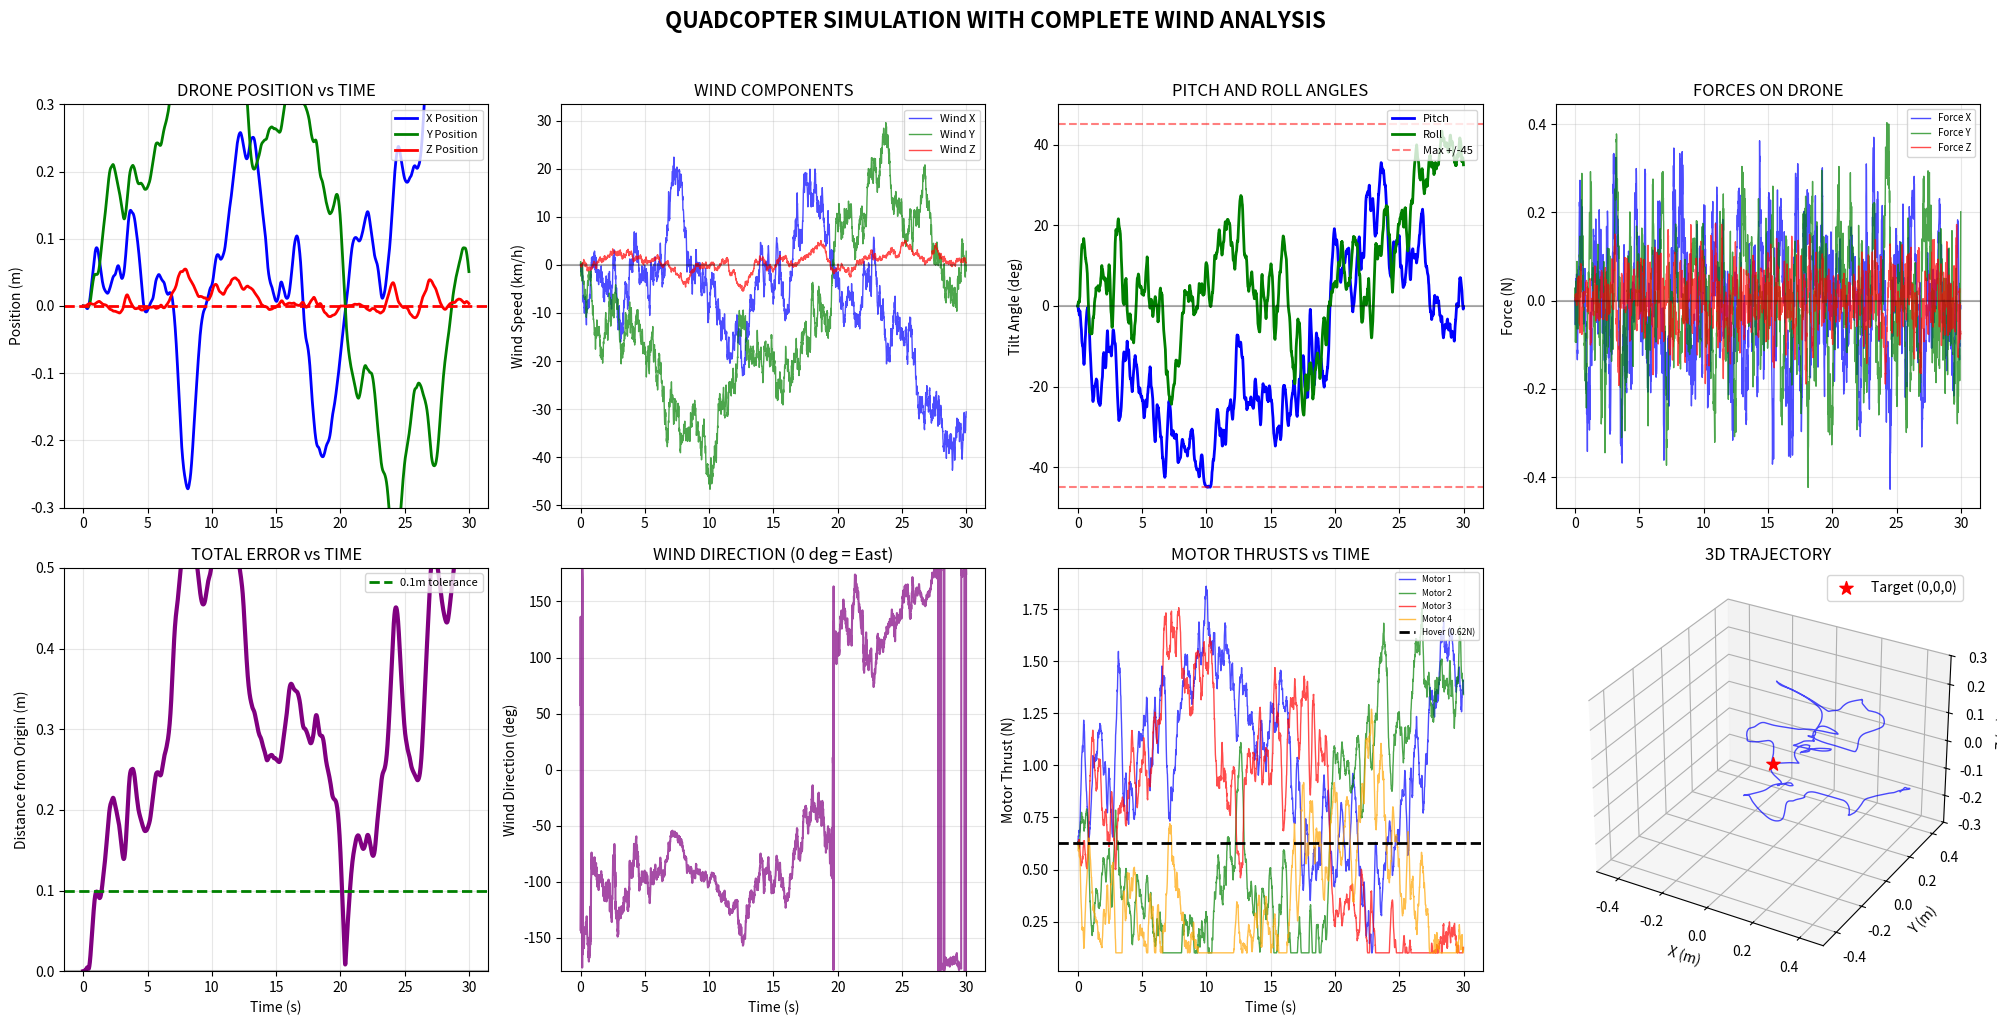

Reproduce this figure in Python.
################################################################################
#
#                           OU WIND SIMULATION
#
# Authors: Andy Liu, John Chen, Melyssa Choi, Yawen Zheng
################################################################################

import numpy as np
import matplotlib.pyplot as plt
import time

class OUWindGenerator:
    def __init__(self, dt=0.01):
        self.dt = dt              # time step for numerical methods (s)
        self.wind = np.zeros(3)   # creates a 3-component (xyz) wind vector 
        self.wind_history = []    # stores past wind vectors

    def update(self):
        # OU parameters
        theta = 0.15    # mean reversion rate (how strongly results are pulled to the average)
                        # (justification)
        sigma_h = 2.78  # horizontal noise intensity
        sigma_v = 0.56  # vertical noise intensity
                        # (justification)

        mu_h = 0        # mean horizontal wind speed
        mu_v = 0        # mean vertical wind speed
                        # set to zero because the simulation is centered at the origin

        # Euler–Maruyama Method: dW = θ(µ-W)dt + σ dB (Equation ?)
        # approximates a numerical solution of an SDE
        self.wind[0] += theta * (mu_h - self.wind[0]) * self.dt + \
                       sigma_h * np.sqrt(self.dt) * np.random.randn()
        self.wind[1] += theta * (mu_h - self.wind[1]) * self.dt + \
                       sigma_h * np.sqrt(self.dt) * np.random.randn()
        self.wind[2] += theta * (mu_v - self.wind[2]) * self.dt + \
                       sigma_v * np.sqrt(self.dt) * np.random.randn()
    
        self.wind_history.append(self.wind.copy())  # save generated wind vector to history
        return self.wind

class Quadcopter:
    def __init__(self, dt=0.01):
        self.dt = dt                    # time step (s)
        # physical properties
        self.mass = 0.25                # same as our real drone (kg)
        self.weight = self.mass * 10    # gravitaitonal force (N)

        # state vector: [x, y, z, vx, vy, vz, pitch, roll]
        self.state = np.zeros(8)

        # motor thrust specifications
        self.max_thrust = 2.5                   # N
        self.hover_thrust = self.weight / 4     # thrust per motor to hover
        self.motor_thrusts = np.array([self.hover_thrust] * 4)  # thrust in each motor

        # histories
        self.positions = []
        self.angles = []
        self.motor_history = []
        self.forces = []

        # proportial derivative (PD) control on position
        self.kp_pos = np.array([8.0, 8.0, 20.0])   # proportional gains (corrective pull towards origin)
        self.kd_pos = np.array([4.0, 4.0, 10.0])   # derivative gains (damping effects)
        self.integral_z = 0                        # accumulates z error for PID to avoid steady state error
        self.ki_z = 0.5                            # integral gain (corrective pull)

    def update(self, wind):
        # extract components
        pos = self.state[0:3]
        vel = self.state[3:6]
        pitch = self.state[6]
        roll = self.state[7]

        # PD controller calculations
        error = -pos    # error to eliminate to maintain position at origin (hover)
        desired_acc = self.kp_pos * error + self.kd_pos * (-vel)    # PD corrective acceleartion
        self.integral_z += error[2] * self.dt               # accumulating error for PID correction in z
        self.integral_z = np.clip(self.integral_z, -1, 1)   # clamp to avoid integrator windup
        desired_acc[2] += self.ki_z * self.integral_z       # adds the effect of the integral
        total_force_needed = self.mass * desired_acc
        total_force_needed[2] += self.weight    # compensate for gravity
        total_force_needed += -wind * 0.3       # consider wind effects########################################################
        thrust_mag_needed = np.linalg.norm(total_force_needed)

        if thrust_mag_needed > 0.01:            # avoid divide by zero
            thrust_dir = total_force_needed / thrust_mag_needed   # unit vector
            # limit tilt to be mathematically defined
            fx_ratio = np.clip(thrust_dir[0], -0.9, 0.9)
            fy_ratio = np.clip(thrust_dir[1], -0.9, 0.9)
            desired_pitch = np.arcsin(fx_ratio)
            desired_roll = -np.arcsin(fy_ratio)
        else: 
            desired_pitch = 0
            desired_roll = 0
            thrust_mag_needed = self.weight

        # limit tilt to be physically reasonable
        max_angle = np.radians(45)
        desired_pitch = np.clip(desired_pitch, -max_angle, max_angle)
        desired_roll = np.clip(desired_roll, -max_angle, max_angle)

        # update roll, pitch
        angle_tau = 0.08 # angle response time constant for gradual changes
        self.state[6] += (desired_pitch - pitch) * self.dt / angle_tau
        self.state[7] += (desired_roll - roll) * self.dt / angle_tau
        
        pitch = self.state[6]
        roll = self.state[7]
        base_thrust = thrust_mag_needed / 4
        pitch_adj = pitch 
        roll_adj = roll 

        # adjust thrust for the four motors
        self.motor_thrusts = np.array([
            base_thrust - roll_adj + pitch_adj,   # front-left
            base_thrust + roll_adj + pitch_adj,   # front-right
            base_thrust - roll_adj - pitch_adj,   # back-left
            base_thrust + roll_adj - pitch_adj    # back-right
        ])
        # prevent motor thrust from going to zero
        self.motor_thrusts = np.maximum(self.motor_thrusts, 0.1)

        # compute thrust forces
        total_thrust = np.sum(self.motor_thrusts)
        thrust_x = np.sin(pitch) * total_thrust
        thrust_y = -np.sin(roll) * total_thrust
        thrust_z = np.cos(pitch) * np.cos(roll) * total_thrust
        thrust_force = np.array([thrust_x, thrust_y, thrust_z])

        # linear drag force approximation
        drag_coeff = 0.2
        drag_force = -drag_coeff * (vel - wind)

        # gravity 
        gravity_force = np.array([0, 0, -self.weight])

        # net force and acceleration
        total_force = thrust_force + drag_force + gravity_force
        acceleration = total_force / self.mass

        # update velocity and position
        self.state[3:6] += acceleration * self.dt
        self.state[0:3] += self.state[3:6] * self.dt
        self.state[0:3] = np.clip(self.state[0:3], -10, 10) # bound on position for the simulation

        # save result to history
        self.positions.append(pos.copy())
        self.angles.append([pitch, roll])
        self.motor_history.append(self.motor_thrusts.copy())
        self.forces.append(total_force.copy())

        return self.state
    
def main():
    dt = 0.01
    duration = 30       # total simulation time
    time_array = np.arange(0, duration, dt)
    
    wind_gen = OUWindGenerator(dt)
    drone = Quadcopter(dt)
    
    print("\nQUADCOPTER SPECS:")
    print(f"  Weight: {drone.weight:.2f}N")
    print(f"  Max thrust: {4*drone.max_thrust:.0f}N ({4*drone.max_thrust/drone.weight:.0f}x weight)")
    print(f"  Wind: +/-10 km/h horizontal, +/-2-3 km/h vertical")
    print("\nStarting simulation...")
    
    max_deviation = 0
    start_time = time.time()
    
    for i, t in enumerate(time_array):  # for each time step
        wind = wind_gen.update()    # generate a wind vectors
        state = drone.update(wind)  # update drone state

        pos = state[0:3] # extrac position
        deviation = np.linalg.norm(pos) # extract distance from the origin
        max_deviation = max(max_deviation, deviation)
        
        # print progress every 500 time steps
        if i % 500 == 0:
            pitch_deg = np.degrees(state[6])
            roll_deg = np.degrees(state[7])
            print(f"Time: {t:5.1f}s | Pos: [{pos[0]:6.3f}, {pos[1]:6.3f}, {pos[2]:6.3f}] | "
                  f"Tilt: [{roll_deg:5.1f}, {pitch_deg:5.1f}] deg | Dist: {deviation:5.3f}m")
    
    print(f"\nSimulation complete in {time.time() - start_time:.1f} seconds!")
    print(f"Maximum deviation from origin: {max_deviation:.3f}m")
    
    plot_results(drone, time_array, wind_gen)

def plot_results(drone, time_array, wind_gen):
    positions = np.array(drone.positions)
    angles = np.degrees(np.array(drone.angles))
    motors = np.array(drone.motor_history)
    forces = np.array(drone.forces)
    
    wind_history = np.array(wind_gen.wind_history)
    wind_kmh = wind_history * 3.6
    
    # Create figure with 2x4 grid
    fig = plt.figure(figsize=(20, 10))
    
    # 1. POSITION PLOT (Top Left)
    ax1 = plt.subplot(2, 4, 1)
    ax1.plot(time_array, positions[:, 0], 'b-', linewidth=2, label='X Position')
    ax1.plot(time_array, positions[:, 1], 'g-', linewidth=2, label='Y Position')
    ax1.plot(time_array, positions[:, 2], 'r-', linewidth=2, label='Z Position')
    ax1.axhline(y=0, color='r', linestyle='--', linewidth=2)
    ax1.set_ylabel('Position (m)')
    ax1.set_title('DRONE POSITION vs TIME')
    ax1.grid(True, alpha=0.3)
    ax1.legend(loc='upper right', fontsize=8)
    ax1.set_ylim([-0.3, 0.3])
    
    # 2. WIND COMPONENTS (Top Center-Left)
    ax2 = plt.subplot(2, 4, 2)
    ax2.plot(time_array, wind_kmh[:, 0], 'b-', alpha=0.7, linewidth=1, label='Wind X')
    ax2.plot(time_array, wind_kmh[:, 1], 'g-', alpha=0.7, linewidth=1, label='Wind Y')
    ax2.plot(time_array, wind_kmh[:, 2], 'r-', alpha=0.7, linewidth=1, label='Wind Z')
    ax2.axhline(y=0, color='k', linestyle='-', alpha=0.3)
    ax2.set_ylabel('Wind Speed (km/h)')
    ax2.set_title('WIND COMPONENTS')
    ax2.grid(True, alpha=0.3)
    ax2.legend(loc='upper right', fontsize=8)
    
    # 3. TILT ANGLES (Top Center-Right)
    ax3 = plt.subplot(2, 4, 3)
    ax3.plot(time_array, angles[:, 1], 'b-', linewidth=2, label='Pitch')
    ax3.plot(time_array, angles[:, 0], 'g-', linewidth=2, label='Roll')
    ax3.axhline(y=0, color='k', alpha=0.3)
    ax3.axhline(y=45, color='r', linestyle='--', alpha=0.5, label='Max +/-45')
    ax3.axhline(y=-45, color='r', linestyle='--', alpha=0.5)
    ax3.set_ylabel('Tilt Angle (deg)')
    ax3.set_title('PITCH AND ROLL ANGLES')
    ax3.grid(True, alpha=0.3)
    ax3.legend(loc='upper right', fontsize=8)
    ax3.set_ylim([-50, 50])
    
    # 4. FORCES (Top Right)
    ax4 = plt.subplot(2, 4, 4)
    ax4.plot(time_array, forces[:, 0], 'b-', alpha=0.7, linewidth=1, label='Force X')
    ax4.plot(time_array, forces[:, 1], 'g-', alpha=0.7, linewidth=1, label='Force Y')
    ax4.plot(time_array, forces[:, 2], 'r-', alpha=0.7, linewidth=1, label='Force Z')
    ax4.axhline(y=0, color='k', alpha=0.3)
    ax4.set_ylabel('Force (N)')
    ax4.set_title('FORCES ON DRONE')
    ax4.grid(True, alpha=0.3)
    ax4.legend(loc='upper right', fontsize=7)
    
    # 5. DISTANCE FROM ORIGIN (Bottom Left)
    distance = np.sqrt(positions[:, 0]**2 + positions[:, 1]**2 + positions[:, 2]**2)
    ax5 = plt.subplot(2, 4, 5)
    ax5.plot(time_array, distance, 'purple', linewidth=3)
    ax5.axhline(y=0, color='k', alpha=0.3)
    ax5.axhline(y=0.1, color='g', linestyle='--', linewidth=2, label='0.1m tolerance')
    ax5.set_xlabel('Time (s)')
    ax5.set_ylabel('Distance from Origin (m)')
    ax5.set_title('TOTAL ERROR vs TIME')
    ax5.grid(True, alpha=0.3)
    ax5.legend(loc='upper right', fontsize=8)
    ax5.set_ylim([0, 0.5])
    
    # 6. WIND DIRECTION (Bottom Center-Left)
    ax6 = plt.subplot(2, 4, 6)
    wind_direction = np.degrees(np.arctan2(wind_kmh[:, 1], wind_kmh[:, 0]))
    ax6.plot(time_array, wind_direction, 'purple', linewidth=1.5, alpha=0.7)
    ax6.set_xlabel('Time (s)')
    ax6.set_ylabel('Wind Direction (deg)')
    ax6.set_title('WIND DIRECTION (0 deg = East)')
    ax6.grid(True, alpha=0.3)
    ax6.set_ylim([-180, 180])
    
    # 7. MOTOR THRUSTS (Bottom Center-Right)
    ax7 = plt.subplot(2, 4, 7)
    ax7.plot(time_array, motors[:, 0], 'b-', alpha=0.7, linewidth=1, label='Motor 1')
    ax7.plot(time_array, motors[:, 1], 'g-', alpha=0.7, linewidth=1, label='Motor 2')
    ax7.plot(time_array, motors[:, 2], 'r-', alpha=0.7, linewidth=1, label='Motor 3')
    ax7.plot(time_array, motors[:, 3], 'orange', alpha=0.7, linewidth=1, label='Motor 4')
    ax7.axhline(y=drone.hover_thrust, color='k', linestyle='--', linewidth=2, 
                label=f'Hover ({drone.hover_thrust:.2f}N)')
    ax7.set_xlabel('Time (s)')
    ax7.set_ylabel('Motor Thrust (N)')
    ax7.set_title('MOTOR THRUSTS vs TIME')
    ax7.grid(True, alpha=0.3)
    ax7.legend(loc='upper right', fontsize=6)
    
    # 8. 3D TRAJECTORY (Bottom Right)
    ax8 = plt.subplot(2, 4, 8, projection='3d')
    ax8.plot(positions[:, 0], positions[:, 1], positions[:, 2], 
             'b-', alpha=0.7, linewidth=1)
    ax8.scatter(0, 0, 0, c='red', s=100, marker='*', label='Target (0,0,0)')
    ax8.set_xlabel('X (m)')
    ax8.set_ylabel('Y (m)')
    ax8.set_zlabel('Z (m)')
    ax8.set_title('3D TRAJECTORY')
    ax8.legend()
    ax8.grid(True, alpha=0.3)
    ax8.set_xlim([-0.5, 0.5])
    ax8.set_ylim([-0.5, 0.5])
    ax8.set_zlim([-0.3, 0.3])
    
    plt.suptitle('QUADCOPTER SIMULATION WITH COMPLETE WIND ANALYSIS', 
                fontsize=16, fontweight='bold', y=1.02)
    plt.tight_layout()
    plt.show()
    
    # ========== WIND STATISTICS ==========
    print("\n" + "=" * 80)
    print("WIND STATISTICS")
    print("=" * 80)
    
    print(f"\nWind Speeds (km/h):")
    print(f"  X-direction: Mean = {np.mean(wind_kmh[:, 0]):.1f}, Std = {np.std(wind_kmh[:, 0]):.1f}, Max = {np.max(np.abs(wind_kmh[:, 0])):.1f}")
    print(f"  Y-direction: Mean = {np.mean(wind_kmh[:, 1]):.1f}, Std = {np.std(wind_kmh[:, 1]):.1f}, Max = {np.max(np.abs(wind_kmh[:, 1])):.1f}")
    print(f"  Z-direction: Mean = {np.mean(wind_kmh[:, 2]):.1f}, Std = {np.std(wind_kmh[:, 2]):.1f}, Max = {np.max(np.abs(wind_kmh[:, 2])):.1f}")
    
    horizontal_wind = np.sqrt(wind_kmh[:, 0]**2 + wind_kmh[:, 1]**2)
    print(f"\nHorizontal Wind Magnitude:")
    print(f"  Mean: {np.mean(horizontal_wind):.1f} km/h")
    print(f"  Max: {np.max(horizontal_wind):.1f} km/h")
    
    # ========== PERFORMANCE ANALYSIS ==========
    print("\n" + "=" * 80)
    print("PERFORMANCE ANALYSIS")
    print("=" * 80)
    
    final_pos = positions[-1]
    final_dist = np.linalg.norm(final_pos)
    avg_dist = np.mean(distance)
    max_dist = np.max(distance)
    
    print(f"Average Distance: {avg_dist:.4f} m")
    print(f"Maximum Distance: {max_dist:.4f} m")
        
    print(f"\nMaximum Wind Encountered: {np.max(horizontal_wind):.1f} km/h")
    print(f"Drone Thrust/Weight Ratio: {4*drone.max_thrust/drone.weight:.0f}:1")

if __name__ == "__main__":
    main()